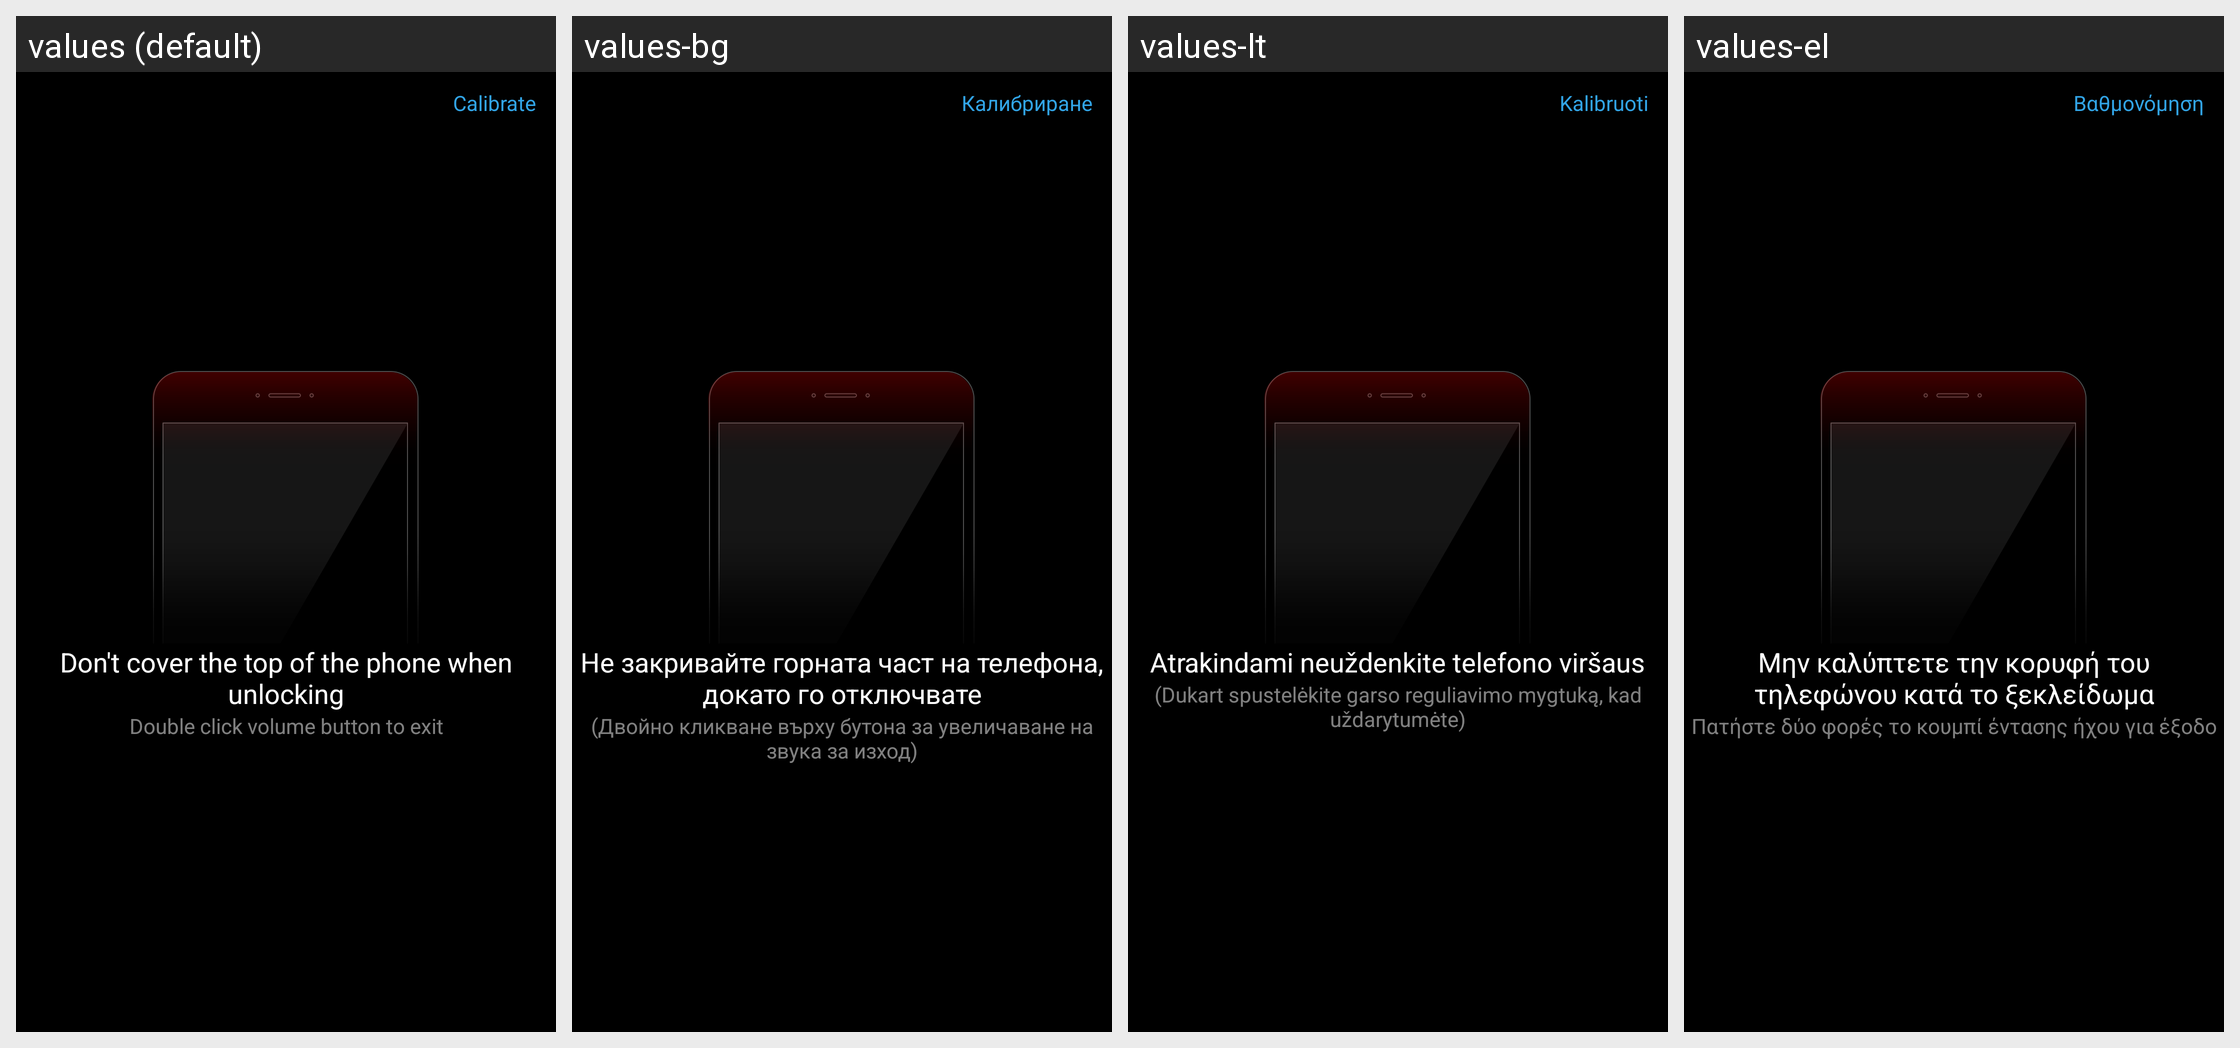

The Android screen above is rendered under several locales of the same app. Produce the string resources it draws, with the default and per-locale values.
Android screen res/layout/keyguard_palm_rejection_layout.xml rendered under 4 locales, left to right: values (default), values-bg, values-lt, values-el. Device: Nexus 5 (rendered at 1080×1920; each locale shown at half size, 540×960, under a caption strip naming it); theme systemui_theme.
Other locales in the repository, not shown: values-ar, values-az-rAZ, values-bn-rBD, values-cs, values-de, values-en-rNZ, values-en-rUS, values-es, values-fa, values-fa-rIR, values-fr, values-hi, values-hi-rIN, values-hr, values-hu, values-in, values-in-rID, values-it, values-iw, values-ka-rGE, values-kk-rKZ, values-km-rKH, values-lv, values-ms, values-ms-rMY, values-my-rMM, values-nl, values-nl-rNL, values-pl, values-pt, values-pt-rBR, values-pt-rPT, values-ro, values-ru, values-sk, values-sl, values-sr, values-sr-rRS, values-sw, values-sw-rTZ, values-ta-rIN, values-th, values-th-rTH, values-tr, values-uk, values-vi, values-vi-rVN, values-zh-rCN, values-zh-rHK, values-zh-rTW.
Strings drawn on this screen, with the default value and each locale's value (text and hints the layout hard-codes, and strings that could not be matched under every locale, appear in the picture but are not listed):

keyguard_palm_rejection_calibrate
  values: Calibrate
  values-bg: Калибриране
  values-lt: Kalibruoti
  values-el: Βαθμονόμηση

keyguard_palm_rejection_text
  values: Don't cover the top of the phone when unlocking
  values-bg: Не закривайте горната част на телефона, докато го отключвате
  values-lt: Atrakindami neuždenkite telefono viršaus
  values-el: Μην καλύπτετε την κορυφή του τηλεφώνου κατά το ξεκλείδωμα

keyguard_palm_rejection_exit
  values: Double click volume button to exit
  values-bg: (Двойно кликване върху бутона за увеличаване на звука за изход)
  values-lt: (Dukart spustelėkite garso reguliavimo mygtuką, kad uždarytumėte)
  values-el: Πατήστε δύο φορές το κουμπί έντασης ήχου για έξοδο
